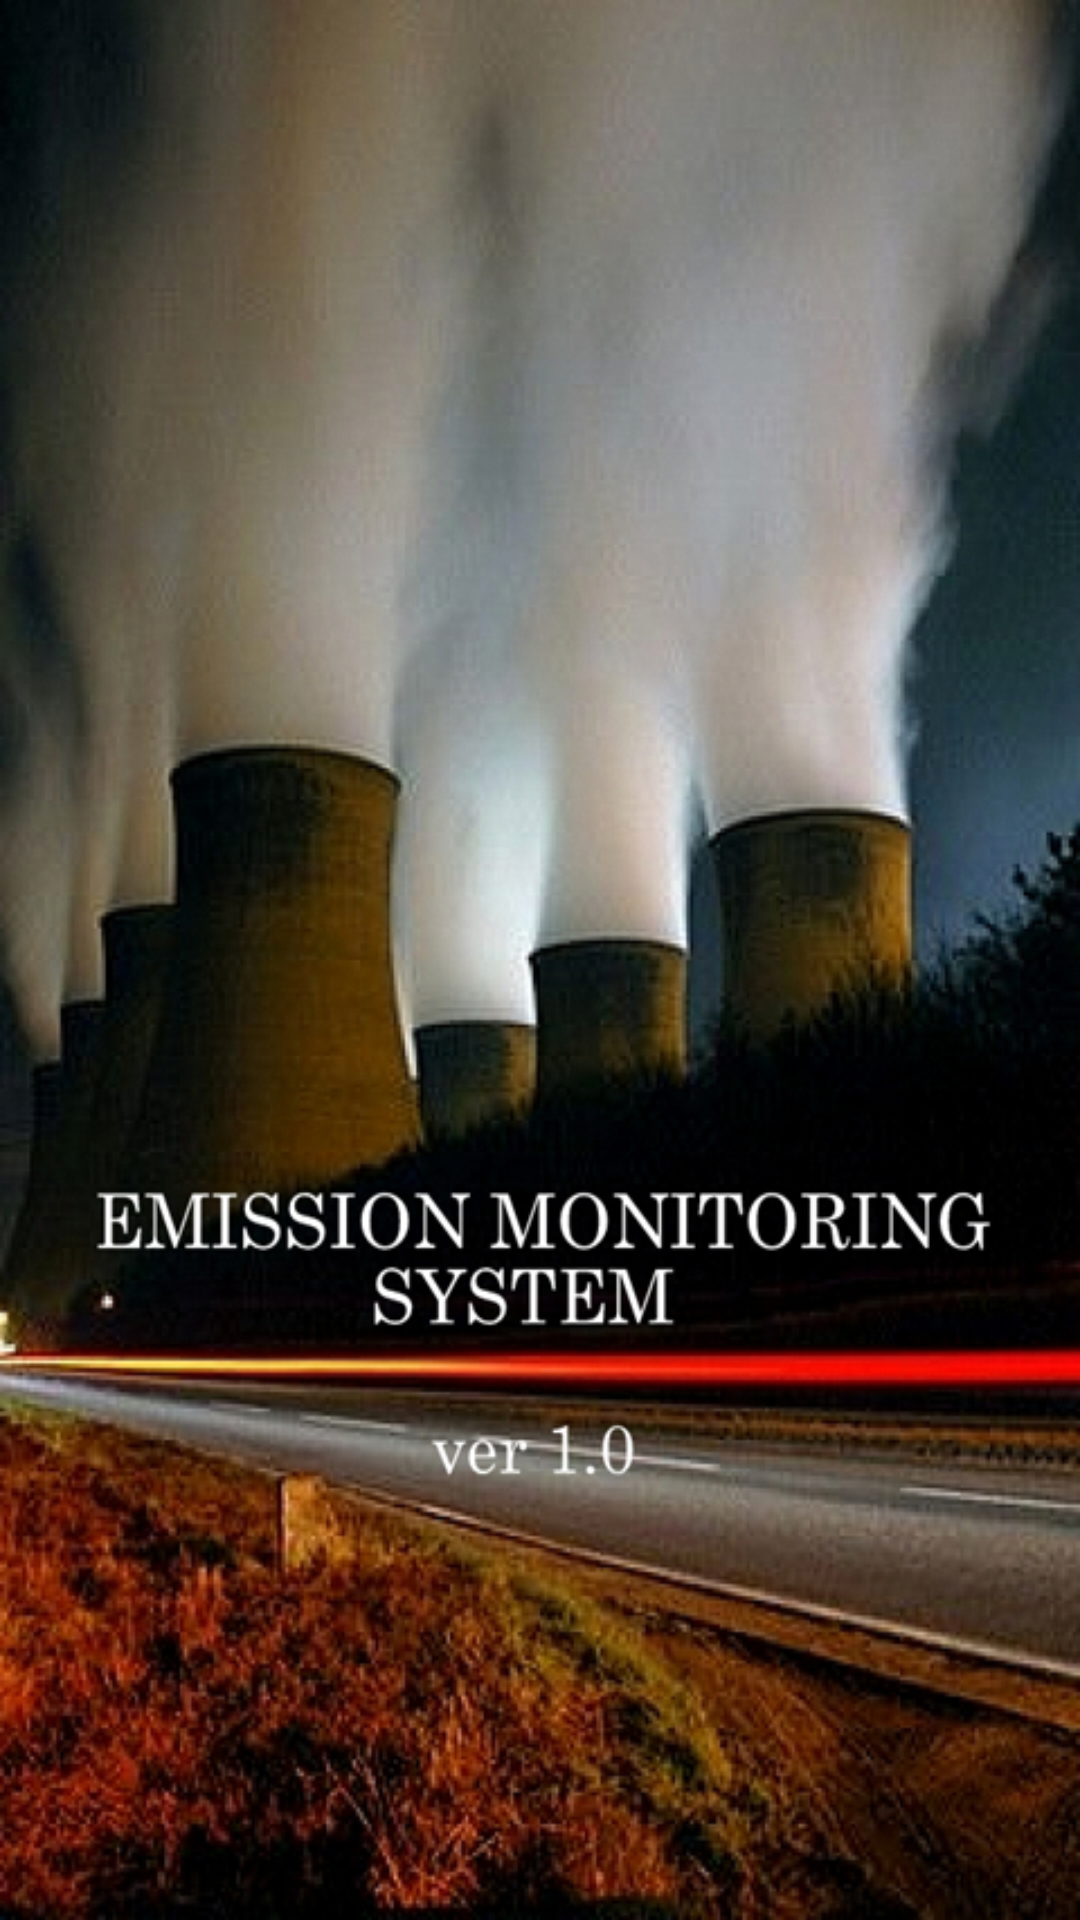

Produce the Android XML layout that renders to this screen, including the resource entries it uses.
<!-- AndroidManifest.xml: activity theme SplashTheme -->
<!-- res/layout/activity_splash.xml -->
<?xml version="1.0" encoding="utf-8"?>
<LinearLayout xmlns:android="http://schemas.android.com/apk/res/android"
    android:layout_width="match_parent"
    android:layout_height="match_parent"
    >
    <ProgressBar
        android:layout_width="wrap_content"
        android:layout_height="wrap_content"

        android:layout_centerInParent="true"
        android:id="@+id/progressbar" />
    
    
       



</LinearLayout>
<!-- resources referenced by this layout -->
<resources>
  <!-- drawable splash: gif bitmap (drawable-v21, 320859 bytes) -->
  <style name="SplashTheme" parent="Theme.AppCompat.NoActionBar">
          <item name="android:windowBackground">@drawable/screen</item>
  
      </style>
  <!-- drawable screen: png bitmap (drawable, 912458 bytes) -->
</resources>
